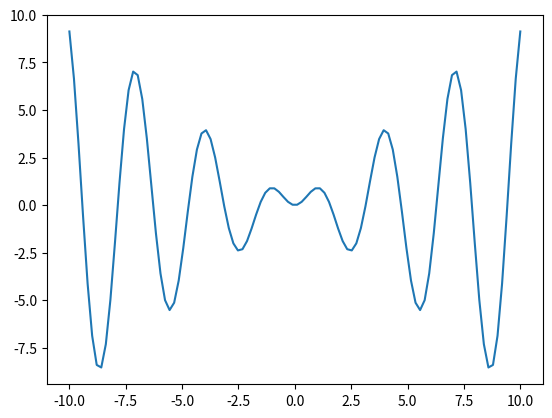

Generate this figure with matplotlib:
import matplotlib.pyplot as plt
import numpy as np
from typing import Tuple
import logging

logging.basicConfig(level=logging.INFO)
logger = logging.getLogger()

class PlotGraph:
    def __init__(self, range: Tuple[int, int]=(0, 10), amount: int=100) -> None:
        self.range = range
        self.x = np.linspace(start=range[0], stop=range[1], num=amount)
    
    def f1(self) -> None:
        y = np.power(self.x, 2) 
        
        plt.plot(self.x, y)
        plt.show()
        
        logger.info("this is y: %s", y)
    
    def f2(self) -> None:
        y = self.x * np.sin(2 * self.x)
        
        plt.plot(self.x, y)
        plt.show()

        logger.info("this is y: %s", y)
    
    def plot(self) -> None:
        pass
        

if __name__ == "__main__":
    pg = PlotGraph(range=(-10, 10))
    pg.f2()
